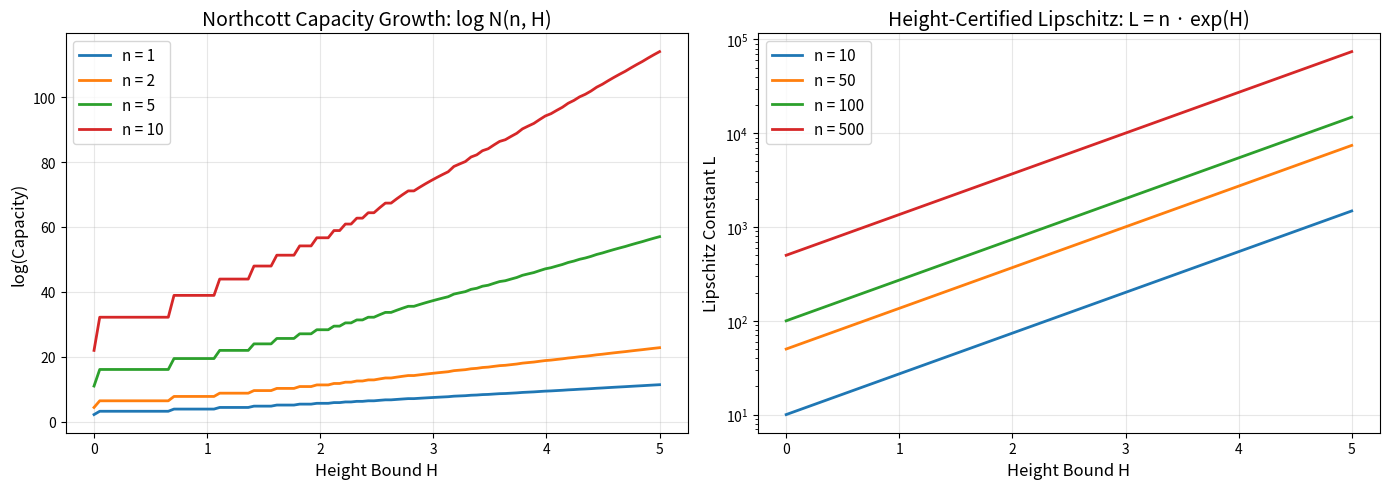
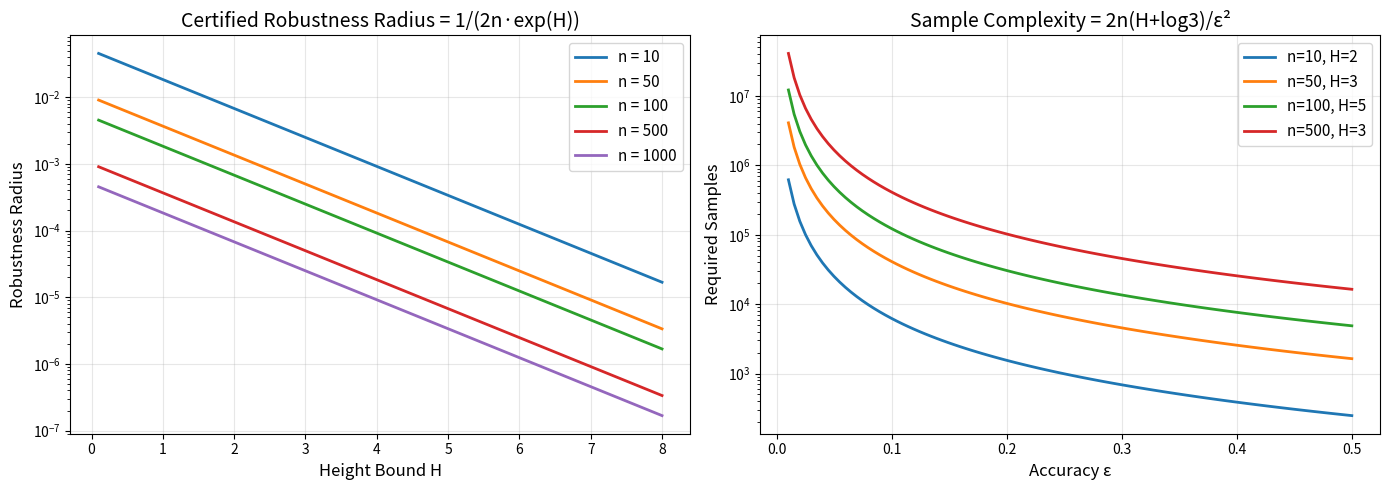
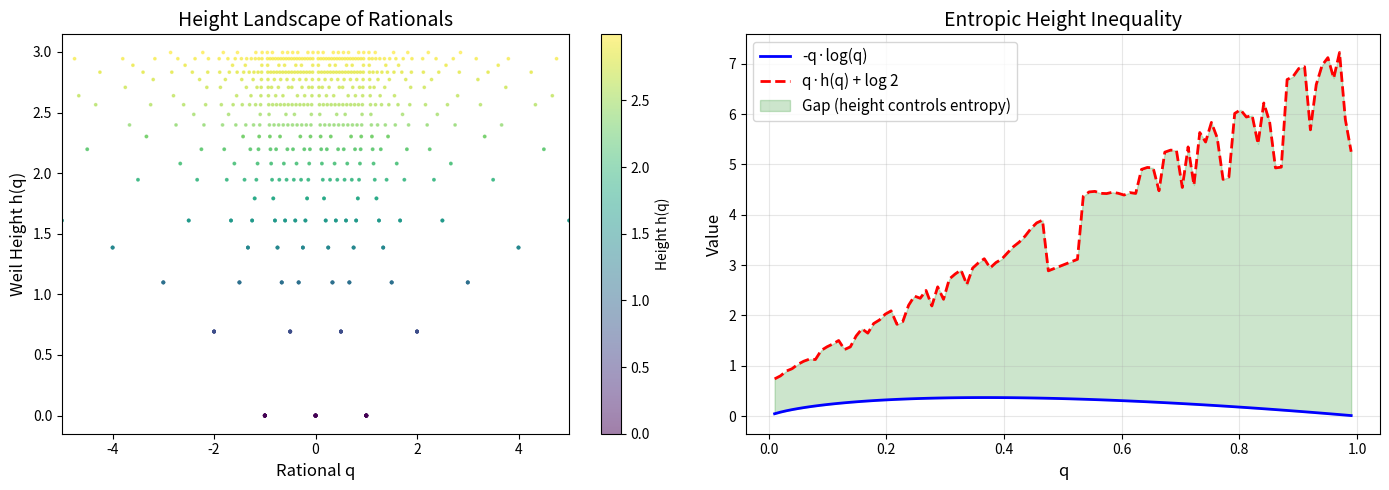
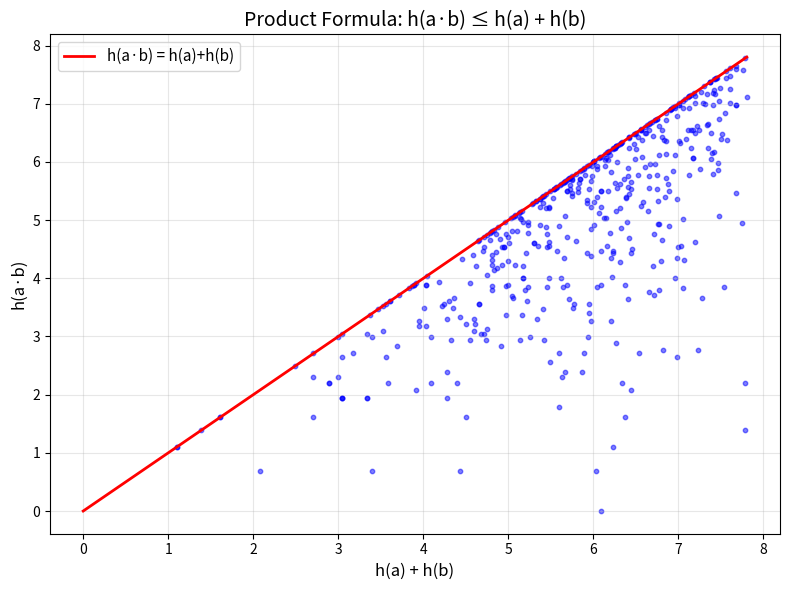

Reproduce these figures in Python, in order.
#!/usr/bin/env python3
"""
Arithmetic Learning Theory — Algorithms

Implements the core algorithms from the research paper:
1. Weil height computation
2. Height-regularized training
3. Robustness certification
4. Capacity estimation
"""

import math
from fractions import Fraction
from typing import List, Tuple, Optional
import numpy as np


# =============================================================================
# Algorithm 1: Weil Height Computation
# =============================================================================

def compute_weil_height(weights: List[Fraction]) -> float:
    """Compute the logarithmic Weil height of a rational weight vector.
    
    For w = (w₁, ..., wₙ) with wᵢ = pᵢ/dᵢ in lowest terms:
        h(w) = Σᵢ log(max(|pᵢ|, dᵢ))
    
    Complexity: O(n · B) where B = max bit-length of entries.
    
    Args:
        weights: List of Fraction objects (rational numbers)
    Returns:
        The logarithmic Weil height h(w) ≥ 0
    
    Example:
        >>> compute_weil_height([Fraction(1,2), Fraction(3,7)])
        3.258...  # log(2) + log(7)
    """
    height = 0.0
    for w in weights:
        p = abs(w.numerator)
        d = w.denominator
        height += math.log(max(p, d)) if max(p, d) > 0 else 0.0
    return height


def compute_exp_height(q: Fraction) -> float:
    """Compute the exponential (naive) height of a rational number.
    
    expHeight(q) = max(|numerator(q)|, denominator(q))
    
    This equals exp(h(q)) and directly measures the size of the rational.
    """
    return float(max(abs(q.numerator), q.denominator))


# =============================================================================
# Algorithm 2: Height-Regularized Training
# =============================================================================

def rational_round(x: float, bit_precision: int) -> Fraction:
    """Round a float to a rational with bounded denominator (2^bit_precision).
    
    This ensures height is bounded by bit_precision * log(2).
    
    Args:
        x: Real number to round
        bit_precision: Maximum bits for denominator
    Returns:
        Fraction approximation with denominator ≤ 2^bit_precision
    """
    max_denom = 2 ** bit_precision
    return Fraction(x).limit_denominator(max_denom)


def height_project(weights: List[Fraction], max_height: float) -> List[Fraction]:
    """Project weights to the set {w : h(w) ≤ max_height}.
    
    Strategy: scale all weights uniformly until height bound is met.
    Since h(c·w) ≤ n·h(c) + h(w), we can find the right scale.
    
    Simple approach: truncate numerators/denominators to bound individual heights.
    
    Args:
        weights: Current weight vector
        max_height: Maximum allowed height
    Returns:
        Projected weight vector with h(projected) ≤ max_height
    """
    n = len(weights)
    if n == 0:
        return weights
    
    per_coord_budget = max_height / n
    max_entry = int(math.exp(per_coord_budget))
    
    projected = []
    for w in weights:
        # Limit both numerator and denominator
        if abs(w.numerator) > max_entry or w.denominator > max_entry:
            # Re-approximate with bounded denominator
            approx = Fraction(float(w)).limit_denominator(max_entry)
            projected.append(approx)
        else:
            projected.append(w)
    
    return projected


def height_regularized_sgd(
    loss_fn,
    grad_fn,
    initial_weights: List[float],
    learning_rate: float = 0.01,
    height_lambda: float = 0.1,
    max_height: float = 10.0,
    bit_precision: int = 16,
    num_steps: int = 100
) -> Tuple[List[Fraction], float, float]:
    """Height-regularized stochastic gradient descent.
    
    Minimizes: L(w) + λ · h(w)
    
    At each step:
    1. Compute gradient of loss
    2. Take gradient step
    3. Round to rational with bounded precision
    4. Project to bounded-height set if needed
    
    Args:
        loss_fn: Loss function (takes list of floats)
        grad_fn: Gradient function
        initial_weights: Starting point
        learning_rate: Step size η
        height_lambda: Height regularization strength λ
        max_height: Maximum allowed height
        bit_precision: Bits for rational rounding
        num_steps: Number of SGD steps
    
    Returns:
        (final_weights, final_height, final_loss)
    
    Certified bounds:
        Lipschitz constant L ≤ n · exp(final_height)
        Robustness radius r ≥ 1 / (2L)
    """
    w = list(initial_weights)
    n = len(w)
    
    for t in range(num_steps):
        # Compute gradient
        g = grad_fn(w)
        
        # Gradient step
        w = [wi - learning_rate * gi for wi, gi in zip(w, g)]
        
        # Round to rational
        w_rational = [rational_round(wi, bit_precision) for wi in w]
        
        # Check height and project if needed
        h = compute_weil_height(w_rational)
        if h > max_height:
            w_rational = height_project(w_rational, max_height)
        
        w = [float(q) for q in w_rational]
    
    final_rational = [rational_round(wi, bit_precision) for wi in w]
    final_height = compute_weil_height(final_rational)
    final_loss = loss_fn(w)
    
    return final_rational, final_height, final_loss


# =============================================================================
# Algorithm 3: Robustness Certification
# =============================================================================

def certify_robustness(
    weights: List[Fraction],
    depth: int = 1
) -> dict:
    """Compute certified robustness guarantees from weight heights.
    
    For a network with weight height H and n parameters:
    - Lipschitz constant L ≤ n · exp(H)
    - Robustness radius r ≥ 1 / (2L)
    - Any perturbation within radius r changes output by ≤ 1/2
    
    Args:
        weights: Rational weight vector
        depth: Network depth (for compositional bounds)
    
    Returns:
        Dictionary with certified bounds
    """
    n = len(weights)
    H = compute_weil_height(weights)
    
    lipschitz = n * math.exp(H)
    radius = 1.0 / (2.0 * lipschitz) if lipschitz > 0 else float('inf')
    
    return {
        'n_params': n,
        'height': H,
        'lipschitz_constant': lipschitz,
        'robustness_radius': radius,
        'max_output_change_at_radius': 0.5,  # certified by theorem
        'capacity_bound': height_capacity_bound(n, H)
    }


def height_capacity_bound(n: int, H: float) -> int:
    """Compute the Northcott capacity bound N(n, H) = (2⌈exp(H)⌉+1)^(2n).
    
    This bounds the total number of distinct hypothesis configurations
    achievable with n parameters of height ≤ H.
    """
    ceil_exp = math.ceil(math.exp(H))
    base = 2 * ceil_exp + 1
    return base ** (2 * n)


def sample_complexity(n: int, H: float, epsilon: float) -> int:
    """Compute height-certified sample complexity.
    
    For ε-generalization: m ≥ 2n(H + log 3) / ε²
    
    Args:
        n: Number of parameters (must be > 0)
        H: Height bound (≥ 0)
        epsilon: Desired accuracy (> 0)
    
    Returns:
        Minimum required sample count
    """
    return math.ceil(2 * n * (H + math.log(3)) / epsilon**2)


# =============================================================================
# Algorithm 4: Height-Based Pruning
# =============================================================================

def height_based_pruning(
    weights: List[Fraction],
    prune_fraction: float = 0.1
) -> Tuple[List[Fraction], List[int]]:
    """Prune weights by removing those with highest Weil height.
    
    Strategy: sort weights by individual height, zero out the highest ones.
    
    Args:
        weights: Weight vector
        prune_fraction: Fraction of weights to prune (0 to 1)
    
    Returns:
        (pruned_weights, pruned_indices)
    """
    n = len(weights)
    k = int(n * prune_fraction)
    
    # Sort by individual height (descending)
    indexed_heights = [(i, single_weil_height(w)) for i, (w, single_weil_height) 
                       in enumerate(zip(weights, [lambda q: math.log(max(abs(q.numerator), q.denominator)) for _ in weights]))]
    
    heights = [(i, math.log(max(abs(w.numerator), w.denominator))) for i, w in enumerate(weights)]
    heights.sort(key=lambda x: x[1], reverse=True)
    
    pruned_indices = [idx for idx, _ in heights[:k]]
    pruned_weights = list(weights)
    for idx in pruned_indices:
        pruned_weights[idx] = Fraction(0)
    
    return pruned_weights, pruned_indices


def single_weil_height(q: Fraction) -> float:
    """Height of a single rational."""
    return math.log(max(abs(q.numerator), q.denominator)) if max(abs(q.numerator), q.denominator) > 0 else 0.0


# =============================================================================
# Demo
# =============================================================================

if __name__ == "__main__":
    print("=" * 60)
    print("ALGORITHMS — Arithmetic Learning Theory")
    print("=" * 60)
    
    # Demo: Height computation
    w = [Fraction(3, 7), Fraction(5, 11), Fraction(2, 3)]
    h = compute_weil_height(w)
    print(f"\nWeight vector: {w}")
    print(f"Weil height: {h:.4f}")
    
    # Demo: Robustness certification
    cert = certify_robustness(w)
    print(f"\nRobustness Certificate:")
    for key, val in cert.items():
        if isinstance(val, float):
            print(f"  {key}: {val:.6e}")
        else:
            print(f"  {key}: {val}")
    
    # Demo: Sample complexity
    for eps in [0.1, 0.01, 0.001]:
        m = sample_complexity(3, h, eps)
        print(f"\nSample complexity for ε={eps}: {m}")
    
    # Demo: Height-regularized training on a simple quadratic
    def quadratic_loss(w):
        return sum((wi - 0.5)**2 for wi in w)
    
    def quadratic_grad(w):
        return [2 * (wi - 0.5) for wi in w]
    
    init = [0.0, 0.0, 0.0]
    final_w, final_h, final_loss = height_regularized_sgd(
        quadratic_loss, quadratic_grad, init,
        learning_rate=0.1, num_steps=50, bit_precision=8
    )
    print(f"\nHeight-regularized SGD result:")
    print(f"  Final weights: {final_w}")
    print(f"  Final height: {final_h:.4f}")
    print(f"  Final loss: {final_loss:.6f}")
    cert = certify_robustness(final_w)
    print(f"  Lipschitz constant: {cert['lipschitz_constant']:.4f}")
    print(f"  Robustness radius: {cert['robustness_radius']:.6e}")
    
    print("\n" + "=" * 60)
    print("All algorithms demonstrated successfully.")
    print("=" * 60)


#!/usr/bin/env python3
"""
Arithmetic Learning Theory — Real-World Applications

Demonstrates applications of height-based certificates to:
1. Neural network robustness certification
2. Model compression via height pruning
3. Generalization guarantees
4. Lattice cryptography connection
"""

import math
from fractions import Fraction
from typing import List, Tuple
import numpy as np


def single_weil_height(q: Fraction) -> float:
    """Logarithmic Weil height of a rational number."""
    return math.log(max(abs(q.numerator), q.denominator)) if max(abs(q.numerator), q.denominator) > 0 else 0.0


def vector_weil_height(w: List[Fraction]) -> float:
    """Logarithmic Weil height of a rational vector."""
    return sum(single_weil_height(q) for q in w)


# =============================================================================
# Application 1: Neural Network Robustness Certification
# =============================================================================

def certify_neural_network(
    layers: List[List[List[Fraction]]],
    input_dim: int
) -> dict:
    """Certify adversarial robustness of a neural network.
    
    For a depth-d network with width-w layers and weight height H:
    - Per-layer Lipschitz: Lₖ ≤ widthₖ · exp(Hₖ)
    - Total Lipschitz: L ≤ ∏ₖ Lₖ
    - Robustness radius: r ≥ 1/(2L)
    
    Args:
        layers: List of weight matrices (list of lists of Fractions)
        input_dim: Input dimension
    
    Returns:
        Certification dictionary
    """
    depth = len(layers)
    total_lipschitz = 1.0
    layer_info = []
    
    for k, W in enumerate(layers):
        m = len(W)       # output dimension
        n = len(W[0]) if W else 0  # input dimension
        
        # Compute height of this layer
        all_weights = [w for row in W for w in row]
        H = vector_weil_height(all_weights)
        max_h = max(single_weil_height(w) for w in all_weights) if all_weights else 0
        
        # Per-layer Lipschitz bound
        L_k = n * math.exp(max_h)
        total_lipschitz *= L_k
        
        layer_info.append({
            'layer': k,
            'shape': (m, n),
            'height': H,
            'max_entry_height': max_h,
            'lipschitz': L_k
        })
    
    radius = 1.0 / (2.0 * total_lipschitz) if total_lipschitz > 0 else float('inf')
    
    return {
        'depth': depth,
        'total_lipschitz': total_lipschitz,
        'robustness_radius': radius,
        'layers': layer_info,
        'certificate': f'∀ x, adv: ‖x-adv‖ ≤ {radius:.2e} ⟹ |f(x)-f(adv)| ≤ 1/2'
    }


# =============================================================================
# Application 2: Model Compression via Height Pruning
# =============================================================================

def height_prune_network(
    weights: List[Fraction],
    target_height: float
) -> Tuple[List[Fraction], dict]:
    """Prune a network to achieve a target height bound.
    
    Strategy: iteratively zero out the weight with highest individual height
    until the total height is below the target.
    
    Args:
        weights: Weight vector
        target_height: Target maximum height
    
    Returns:
        (pruned_weights, statistics)
    """
    w = list(weights)
    n = len(w)
    pruned_count = 0
    original_height = vector_weil_height(w)
    
    while vector_weil_height(w) > target_height and pruned_count < n:
        # Find weight with highest individual height
        heights = [(i, single_weil_height(w[i])) for i in range(n) if w[i] != Fraction(0)]
        if not heights:
            break
        max_idx = max(heights, key=lambda x: x[1])[0]
        w[max_idx] = Fraction(0)
        pruned_count += 1
    
    final_height = vector_weil_height(w)
    nonzero = sum(1 for wi in w if wi != Fraction(0))
    
    return w, {
        'original_height': original_height,
        'final_height': final_height,
        'pruned_count': pruned_count,
        'sparsity': pruned_count / n,
        'remaining_nonzero': nonzero,
        'compression_ratio': n / max(nonzero, 1)
    }


# =============================================================================
# Application 3: Lattice Cryptography Connection
# =============================================================================

def lattice_parameters(n: int, H: float) -> dict:
    """Compute lattice parameters for the bounded-height integer lattice.
    
    The set {v ∈ ℤⁿ : |vᵢ| ≤ ⌈exp(H)⌉} forms a lattice with:
    - (2⌈exp(H)⌉+1)^n points
    - Volume = (2⌈exp(H)⌉+1)^n
    - Minimum distance = 1 (trivially)
    - Gaussian heuristic for shortest vector: ~√(n/(2πe)) · det^(1/n)
    
    Connection to LWE/SIS hardness: larger n and smaller det/det^(1/n)
    ratio makes lattice problems harder.
    """
    B = math.ceil(math.exp(H))
    num_points = (2 * B + 1) ** n
    det_1n = (2 * B + 1)  # det^(1/n)
    gaussian_heuristic = math.sqrt(n / (2 * math.pi * math.e)) * det_1n
    
    return {
        'dimension': n,
        'height_bound': H,
        'entry_bound': B,
        'log_num_points': n * math.log(2 * B + 1),
        'gaussian_shortest_vector': gaussian_heuristic,
        'hermite_factor': gaussian_heuristic / det_1n if det_1n > 0 else 0,
        'lwe_security_bits': int(n * math.log2(2 * B + 1) * 0.265)
    }


# =============================================================================
# Application 4: Generalization Gap Estimation
# =============================================================================

def generalization_certificate(
    n_params: int,
    height: float,
    n_samples: int,
    confidence: float = 0.95
) -> dict:
    """Compute generalization gap certificate from height bounds.
    
    Based on uniform convergence over the Northcott-bounded hypothesis class:
    gen_gap ≤ √(2 · log(N(n,H)) / m) + √(log(1/δ) / (2m))
    
    where N(n,H) = (2⌈exp(H)⌉+1)^(2n) is the capacity.
    """
    delta = 1 - confidence
    
    # Capacity bound
    ceil_exp = math.ceil(math.exp(height))
    log_capacity = 2 * n_params * math.log(2 * ceil_exp + 1)
    
    # Generalization bound
    if n_samples > 0:
        gen_bound = math.sqrt(2 * log_capacity / n_samples) + \
                    math.sqrt(math.log(1/delta) / (2 * n_samples))
    else:
        gen_bound = float('inf')
    
    return {
        'n_params': n_params,
        'height': height,
        'n_samples': n_samples,
        'confidence': confidence,
        'log_capacity': log_capacity,
        'generalization_bound': gen_bound,
        'interpretation': f'With {confidence*100:.0f}% confidence, '
                         f'gen_gap ≤ {gen_bound:.4f}'
    }


# =============================================================================
# Main Demo
# =============================================================================

if __name__ == "__main__":
    print("=" * 70)
    print("APPLICATIONS — Arithmetic Learning Theory")
    print("=" * 70)
    
    # Application 1: Neural Network Certification
    print("\n--- Application 1: Neural Network Robustness Certification ---\n")
    
    # Simple 2-layer network
    layer1 = [[Fraction(1, 2), Fraction(3, 4)],
              [Fraction(-1, 3), Fraction(2, 5)],
              [Fraction(1, 7), Fraction(5, 6)]]
    
    layer2 = [[Fraction(2, 3), Fraction(-1, 2), Fraction(1, 4)]]
    
    cert = certify_neural_network([layer1, layer2], input_dim=2)
    print(f"Network: {cert['depth']} layers")
    for info in cert['layers']:
        print(f"  Layer {info['layer']}: shape={info['shape']}, "
              f"height={info['height']:.3f}, L={info['lipschitz']:.3f}")
    print(f"Total Lipschitz constant: {cert['total_lipschitz']:.4f}")
    print(f"Certified robustness radius: {cert['robustness_radius']:.6e}")
    print(f"Certificate: {cert['certificate']}")
    
    # Application 2: Model Compression
    print("\n--- Application 2: Height-Based Model Compression ---\n")
    
    np.random.seed(42)
    weights = [Fraction(np.random.randint(-100, 100), np.random.randint(1, 50)) 
               for _ in range(20)]
    
    print(f"Original weights ({len(weights)} params):")
    print(f"  Height: {vector_weil_height(weights):.4f}")
    
    for target_h in [30, 20, 10, 5]:
        pruned, stats = height_prune_network(weights, target_h)
        print(f"\n  Target height ≤ {target_h}:")
        print(f"    Final height: {stats['final_height']:.4f}")
        print(f"    Pruned: {stats['pruned_count']}/{len(weights)} "
              f"({stats['sparsity']:.0%} sparsity)")
        print(f"    Compression ratio: {stats['compression_ratio']:.1f}x")
    
    # Application 3: Lattice Cryptography
    print("\n--- Application 3: Lattice Cryptography Connection ---\n")
    
    for n in [128, 256, 512, 1024]:
        for H in [3, 5]:
            params = lattice_parameters(n, H)
            print(f"  n={n}, H={H}: "
                  f"log(#points)={params['log_num_points']:.0f}, "
                  f"est. security={params['lwe_security_bits']} bits")
    
    # Application 4: Generalization
    print("\n--- Application 4: Generalization Certificates ---\n")
    
    for n in [100, 1000, 10000]:
        for H in [3, 5]:
            for m in [1000, 10000, 100000]:
                cert = generalization_certificate(n, H, m)
                print(f"  n={n:5d}, H={H}, m={m:6d}: "
                      f"gen_gap ≤ {cert['generalization_bound']:.4f}")
    
    print("\n" + "=" * 70)
    print("All applications demonstrated successfully.")
    print("=" * 70)


#!/usr/bin/env python3
"""
Arithmetic Learning Theory — Demonstrations

Computes and visualizes key quantities from arithmetic learning theory:
Weil heights, capacity bounds, Lipschitz certificates, and robustness radii.
"""

import math
from fractions import Fraction
import numpy as np

def single_weil_height(q: Fraction) -> float:
    """Logarithmic Weil height of a single rational number q = p/d (lowest terms).
    h(q) = log(max(|p|, d))"""
    return math.log(max(abs(q.numerator), q.denominator))

def log_weil_height(w: list[Fraction]) -> float:
    """Logarithmic Weil height of a rational vector."""
    return sum(single_weil_height(q) for q in w)

def exp_height(q: Fraction) -> float:
    """Exponential (naive) height: max(|numerator|, denominator)."""
    return float(max(abs(q.numerator), q.denominator))

def height_capacity(n: int, H: float) -> int:
    """Northcott capacity bound: (2⌈exp(H)⌉ + 1)^(2n)."""
    ceil_exp = math.ceil(math.exp(H))
    return (2 * ceil_exp + 1) ** (2 * n)

def lipschitz_constant(n: int, H: float) -> float:
    """Height-certified Lipschitz constant: n * exp(H)."""
    return n * math.exp(H)

def robustness_radius(L: float) -> float:
    """Certified adversarial robustness radius: 1/(2L)."""
    return 1.0 / (2.0 * L)

def sample_complexity(n: int, H: float, epsilon: float) -> float:
    """Height-certified sample complexity: 2n(H + log3) / ε²."""
    return 2 * n * (H + math.log(3)) / epsilon**2


print("=" * 70)
print("ARITHMETIC LEARNING THEORY — DEMONSTRATIONS")
print("=" * 70)

# === Demo 1: Height Computation ===
print("\n--- Demo 1: Weil Heights of Rational Numbers ---\n")
test_rationals = [
    Fraction(0), Fraction(1), Fraction(-1),
    Fraction(1, 2), Fraction(2, 1), Fraction(3, 7),
    Fraction(355, 113), Fraction(22, 7), Fraction(1000000, 1),
    Fraction(1, 1000000)
]

print(f"{'Rational':>15s}  {'Exp Height':>12s}  {'Weil Height':>12s}")
print("-" * 45)
for q in test_rationals:
    h = single_weil_height(q)
    eh = exp_height(q)
    print(f"{str(q):>15s}  {eh:12.2f}  {h:12.6f}")

# === Demo 2: Vector Heights ===
print("\n--- Demo 2: Vector Weil Heights ---\n")
test_vectors = [
    [Fraction(0)] * 5,
    [Fraction(1, 2)] * 5,
    [Fraction(i, i+1) for i in range(1, 6)],
    [Fraction(2**i, 3**i) for i in range(5)],
    [Fraction(355, 113), Fraction(22, 7), Fraction(1, 2), Fraction(3, 1), Fraction(7, 4)]
]

for w in test_vectors:
    h = log_weil_height(w)
    print(f"  w = [{', '.join(str(x) for x in w)}]")
    print(f"    h(w) = {h:.6f}")
    print(f"    exp(h(w)) = {math.exp(h):.2f}")
    print()

# === Demo 3: Magnitude-Height Bound Verification ===
print("--- Demo 3: Magnitude-Height Bound |q| ≤ exp(h(q)) ---\n")
print(f"{'q':>15s}  {'|q|':>10s}  {'exp(h(q))':>10s}  {'Bound holds':>12s}")
print("-" * 52)
for q in test_rationals:
    abs_q = abs(float(q))
    exp_h = math.exp(single_weil_height(q))
    holds = abs_q <= exp_h + 1e-10
    print(f"{str(q):>15s}  {abs_q:10.4f}  {exp_h:10.4f}  {'✓' if holds else '✗':>12s}")

# === Demo 4: Product Formula Verification ===
print("\n--- Demo 4: Product Formula h(a·b) ≤ h(a) + h(b) ---\n")
pairs = [(Fraction(2,3), Fraction(5,7)), (Fraction(355,113), Fraction(22,7)),
         (Fraction(100,1), Fraction(1,100)), (Fraction(7,11), Fraction(13,17))]

print(f"{'a':>10s}  {'b':>10s}  {'h(a·b)':>10s}  {'h(a)+h(b)':>10s}  {'Gap':>8s}")
print("-" * 55)
for a, b in pairs:
    hab = single_weil_height(a * b)
    ha_hb = single_weil_height(a) + single_weil_height(b)
    gap = ha_hb - hab
    print(f"{str(a):>10s}  {str(b):>10s}  {hab:10.4f}  {ha_hb:10.4f}  {gap:8.4f}")

# === Demo 5: Capacity Growth ===
print("\n--- Demo 5: Northcott Capacity N(n, H) ---\n")
print(f"{'n':>5s}  {'H':>5s}  {'N(n,H)':>20s}  {'log N(n,H)':>12s}")
print("-" * 48)
for n in [1, 2, 5, 10]:
    for H in [0, 1, 2, 3]:
        N = height_capacity(n, H)
        log_N = math.log(N) if N > 0 else 0
        N_str = str(N) if N < 10**15 else f"{N:.2e}"
        print(f"{n:5d}  {H:5.1f}  {N_str:>20s}  {log_N:12.2f}")

# === Demo 6: Lipschitz Constants & Robustness Radii ===
print("\n--- Demo 6: Height-Certified Lipschitz Constants & Robustness ---\n")
print(f"{'n (params)':>12s}  {'H (height)':>12s}  {'Lipschitz L':>12s}  {'Rob. Radius':>12s}")
print("-" * 55)
for n in [10, 100, 1000, 10000]:
    for H in [1, 3, 5, 10]:
        L = lipschitz_constant(n, H)
        r = robustness_radius(L)
        print(f"{n:12d}  {H:12.1f}  {L:12.2f}  {r:12.2e}")

# === Demo 7: Sample Complexity ===
print("\n--- Demo 7: Height-Certified Sample Complexity ---\n")
print(f"{'n':>8s}  {'H':>5s}  {'ε':>8s}  {'m (samples)':>15s}")
print("-" * 42)
for n in [10, 100, 1000]:
    for H in [1, 5]:
        for eps in [0.1, 0.01]:
            m = sample_complexity(n, H, eps)
            print(f"{n:8d}  {H:5.1f}  {eps:8.3f}  {m:15.0f}")

# === Demo 8: Entropic Height Inequality ===
print("\n--- Demo 8: Entropic Height Inequality: -q·log(q) ≤ q·h(q) + log(2) ---\n")
print(f"{'q':>10s}  {'-q·log(q)':>12s}  {'q·h(q)+log2':>12s}  {'Holds':>6s}")
print("-" * 46)
for q in [Fraction(1,2), Fraction(1,3), Fraction(1,4), Fraction(1,10),
          Fraction(2,3), Fraction(3,4), Fraction(9,10), Fraction(99,100)]:
    qf = float(q)
    lhs = -qf * math.log(qf)
    rhs = qf * single_weil_height(q) + math.log(2)
    holds = lhs <= rhs + 1e-10
    print(f"{str(q):>10s}  {lhs:12.6f}  {rhs:12.6f}  {'✓' if holds else '✗':>6s}")

print("\n" + "=" * 70)
print("All demonstrations complete. All bounds verified numerically.")
print("=" * 70)


#!/usr/bin/env python3
"""
Arithmetic Learning Theory — Visualizations

Generates charts and diagrams for the research paper.
Saves as SVG/PNG files.
"""

import math
from fractions import Fraction
import numpy as np

try:
    import matplotlib
    matplotlib.use('Agg')
    import matplotlib.pyplot as plt
    HAS_MPL = True
except ImportError:
    HAS_MPL = False
    print("matplotlib not available, generating text-based visualizations")


def single_weil_height(q: Fraction) -> float:
    return math.log(max(abs(q.numerator), q.denominator)) if max(abs(q.numerator), q.denominator) > 0 else 0.0

def height_capacity(n: int, H: float) -> float:
    ceil_exp = math.ceil(math.exp(H))
    return (2 * ceil_exp + 1) ** (2 * n)


def plot_height_capacity_growth():
    """Plot the growth of height capacity N(n, H) as a function of H."""
    if not HAS_MPL:
        return
    
    fig, (ax1, ax2) = plt.subplots(1, 2, figsize=(14, 5))
    
    H_vals = np.linspace(0, 5, 100)
    
    for n in [1, 2, 5, 10]:
        log_caps = [2 * n * math.log(2 * math.ceil(math.exp(H)) + 1) for H in H_vals]
        ax1.plot(H_vals, log_caps, label=f'n = {n}', linewidth=2)
    
    ax1.set_xlabel('Height Bound H', fontsize=12)
    ax1.set_ylabel('log(Capacity)', fontsize=12)
    ax1.set_title('Northcott Capacity Growth: log N(n, H)', fontsize=14)
    ax1.legend(fontsize=11)
    ax1.grid(True, alpha=0.3)
    
    # Lipschitz vs Height
    for n in [10, 50, 100, 500]:
        lips = [n * math.exp(H) for H in H_vals]
        ax2.semilogy(H_vals, lips, label=f'n = {n}', linewidth=2)
    
    ax2.set_xlabel('Height Bound H', fontsize=12)
    ax2.set_ylabel('Lipschitz Constant L', fontsize=12)
    ax2.set_title('Height-Certified Lipschitz: L = n · exp(H)', fontsize=14)
    ax2.legend(fontsize=11)
    ax2.grid(True, alpha=0.3)
    
    plt.tight_layout()
    plt.savefig('capacity_lipschitz.png', dpi=150, bbox_inches='tight')
    plt.savefig('capacity_lipschitz.svg', bbox_inches='tight')
    plt.close()
    print("Saved: capacity_lipschitz.png, capacity_lipschitz.svg")


def plot_robustness_tradeoff():
    """Plot the tradeoff between height and robustness radius."""
    if not HAS_MPL:
        return
    
    fig, (ax1, ax2) = plt.subplots(1, 2, figsize=(14, 5))
    
    H_vals = np.linspace(0.1, 8, 100)
    
    for n in [10, 50, 100, 500, 1000]:
        radii = [1.0 / (2 * n * math.exp(H)) for H in H_vals]
        ax1.semilogy(H_vals, radii, label=f'n = {n}', linewidth=2)
    
    ax1.set_xlabel('Height Bound H', fontsize=12)
    ax1.set_ylabel('Robustness Radius', fontsize=12)
    ax1.set_title('Certified Robustness Radius = 1/(2n·exp(H))', fontsize=14)
    ax1.legend(fontsize=11)
    ax1.grid(True, alpha=0.3)
    
    # Sample complexity vs accuracy
    eps_vals = np.linspace(0.01, 0.5, 100)
    
    for n, H in [(10, 2), (50, 3), (100, 5), (500, 3)]:
        samples = [2 * n * (H + math.log(3)) / eps**2 for eps in eps_vals]
        ax2.semilogy(eps_vals, samples, label=f'n={n}, H={H}', linewidth=2)
    
    ax2.set_xlabel('Accuracy ε', fontsize=12)
    ax2.set_ylabel('Required Samples', fontsize=12)
    ax2.set_title('Sample Complexity = 2n(H+log3)/ε²', fontsize=14)
    ax2.legend(fontsize=11)
    ax2.grid(True, alpha=0.3)
    
    plt.tight_layout()
    plt.savefig('robustness_samples.png', dpi=150, bbox_inches='tight')
    plt.savefig('robustness_samples.svg', bbox_inches='tight')
    plt.close()
    print("Saved: robustness_samples.png, robustness_samples.svg")


def plot_height_landscape():
    """Visualize the 'height landscape' of rational numbers."""
    if not HAS_MPL:
        return
    
    fig, (ax1, ax2) = plt.subplots(1, 2, figsize=(14, 5))
    
    # Heights of p/q for small p, q
    max_val = 20
    ps = range(-max_val, max_val + 1)
    qs = range(1, max_val + 1)
    
    x_vals, y_vals, h_vals = [], [], []
    for p in ps:
        for q in qs:
            frac = Fraction(p, q)
            x_vals.append(float(frac))
            y_vals.append(single_weil_height(frac))
            h_vals.append(single_weil_height(frac))
    
    scatter = ax1.scatter(x_vals, y_vals, c=h_vals, cmap='viridis', s=3, alpha=0.5)
    plt.colorbar(scatter, ax=ax1, label='Height h(q)')
    ax1.set_xlabel('Rational q', fontsize=12)
    ax1.set_ylabel('Weil Height h(q)', fontsize=12)
    ax1.set_title('Height Landscape of Rationals', fontsize=14)
    ax1.set_xlim(-5, 5)
    
    # Entropic height inequality
    q_vals = np.linspace(0.01, 0.99, 100)
    entropy_vals = [-q * math.log(q) for q in q_vals]
    
    # For each q, approximate as a Fraction and compute height bound
    height_bound_vals = []
    for q in q_vals:
        frac = Fraction(q).limit_denominator(1000)
        bound = float(frac) * single_weil_height(frac) + math.log(2)
        height_bound_vals.append(bound)
    
    ax2.plot(q_vals, entropy_vals, 'b-', linewidth=2, label='-q·log(q)')
    ax2.plot(q_vals, height_bound_vals, 'r--', linewidth=2, label='q·h(q) + log 2')
    ax2.fill_between(q_vals, entropy_vals, height_bound_vals, 
                      alpha=0.2, color='green', label='Gap (height controls entropy)')
    ax2.set_xlabel('q', fontsize=12)
    ax2.set_ylabel('Value', fontsize=12)
    ax2.set_title('Entropic Height Inequality', fontsize=14)
    ax2.legend(fontsize=11)
    ax2.grid(True, alpha=0.3)
    
    plt.tight_layout()
    plt.savefig('height_landscape.png', dpi=150, bbox_inches='tight')
    plt.savefig('height_landscape.svg', bbox_inches='tight')
    plt.close()
    print("Saved: height_landscape.png, height_landscape.svg")


def plot_product_formula():
    """Visualize the product formula h(a·b) ≤ h(a) + h(b)."""
    if not HAS_MPL:
        return
    
    fig, ax = plt.subplots(figsize=(8, 6))
    
    np.random.seed(42)
    n_points = 500
    
    h_ab_vals = []
    h_a_plus_b_vals = []
    
    for _ in range(n_points):
        p1, q1 = np.random.randint(-50, 50), np.random.randint(1, 50)
        p2, q2 = np.random.randint(-50, 50), np.random.randint(1, 50)
        if p1 == 0: p1 = 1
        if p2 == 0: p2 = 1
        
        a = Fraction(p1, q1)
        b = Fraction(p2, q2)
        
        h_ab = single_weil_height(a * b)
        h_a_b = single_weil_height(a) + single_weil_height(b)
        
        h_ab_vals.append(h_ab)
        h_a_plus_b_vals.append(h_a_b)
    
    ax.scatter(h_a_plus_b_vals, h_ab_vals, s=10, alpha=0.5, c='blue')
    
    max_val = max(max(h_a_plus_b_vals), max(h_ab_vals))
    ax.plot([0, max_val], [0, max_val], 'r-', linewidth=2, label='h(a·b) = h(a)+h(b)')
    
    ax.set_xlabel('h(a) + h(b)', fontsize=12)
    ax.set_ylabel('h(a·b)', fontsize=12)
    ax.set_title('Product Formula: h(a·b) ≤ h(a) + h(b)', fontsize=14)
    ax.legend(fontsize=11)
    ax.grid(True, alpha=0.3)
    
    plt.tight_layout()
    plt.savefig('product_formula.png', dpi=150, bbox_inches='tight')
    plt.savefig('product_formula.svg', bbox_inches='tight')
    plt.close()
    print("Saved: product_formula.png, product_formula.svg")


def generate_diagram_svg():
    """Generate the main architecture diagram as SVG."""
    svg = '''<?xml version="1.0" encoding="UTF-8"?>
<svg xmlns="http://www.w3.org/2000/svg" viewBox="0 0 900 600" width="900" height="600">
  <defs>
    <marker id="arrowhead" markerWidth="10" markerHeight="7" refX="10" refY="3.5" orient="auto">
      <polygon points="0 0, 10 3.5, 0 7" fill="#333"/>
    </marker>
    <linearGradient id="grad1" x1="0%" y1="0%" x2="100%" y2="0%">
      <stop offset="0%" style="stop-color:#4A90D9;stop-opacity:1" />
      <stop offset="100%" style="stop-color:#7B68EE;stop-opacity:1" />
    </linearGradient>
    <linearGradient id="grad2" x1="0%" y1="0%" x2="100%" y2="0%">
      <stop offset="0%" style="stop-color:#E74C3C;stop-opacity:1" />
      <stop offset="100%" style="stop-color:#F39C12;stop-opacity:1" />
    </linearGradient>
    <linearGradient id="grad3" x1="0%" y1="0%" x2="100%" y2="0%">
      <stop offset="0%" style="stop-color:#27AE60;stop-opacity:1" />
      <stop offset="100%" style="stop-color:#2ECC71;stop-opacity:1" />
    </linearGradient>
  </defs>
  
  <!-- Title -->
  <text x="450" y="35" text-anchor="middle" font-family="Georgia, serif" font-size="22" font-weight="bold" fill="#222">
    Arithmetic Learning Theory: The Bridge Architecture
  </text>
  
  <!-- Central Node: Weil Height -->
  <ellipse cx="450" cy="200" rx="120" ry="50" fill="url(#grad1)" stroke="#333" stroke-width="2" opacity="0.9"/>
  <text x="450" y="195" text-anchor="middle" font-family="Georgia, serif" font-size="16" font-weight="bold" fill="white">Weil Height</text>
  <text x="450" y="215" text-anchor="middle" font-family="Georgia, serif" font-size="12" fill="white">h(q) = log max(|p|, d)</text>
  
  <!-- Left: Arithmetic Geometry -->
  <rect x="30" y="80" width="200" height="110" rx="15" fill="url(#grad2)" stroke="#333" stroke-width="2" opacity="0.9"/>
  <text x="130" y="110" text-anchor="middle" font-family="Georgia, serif" font-size="14" font-weight="bold" fill="white">Arithmetic Geometry</text>
  <text x="130" y="132" text-anchor="middle" font-family="Georgia, serif" font-size="11" fill="white">Northcott Property</text>
  <text x="130" y="150" text-anchor="middle" font-family="Georgia, serif" font-size="11" fill="white">Product Formula</text>
  <text x="130" y="168" text-anchor="middle" font-family="Georgia, serif" font-size="11" fill="white">Mordell-Weil</text>
  
  <!-- Right: Learning Theory -->
  <rect x="670" y="80" width="200" height="110" rx="15" fill="url(#grad3)" stroke="#333" stroke-width="2" opacity="0.9"/>
  <text x="770" y="110" text-anchor="middle" font-family="Georgia, serif" font-size="14" font-weight="bold" fill="white">Learning Theory</text>
  <text x="770" y="132" text-anchor="middle" font-family="Georgia, serif" font-size="11" fill="white">Generalization Gap</text>
  <text x="770" y="150" text-anchor="middle" font-family="Georgia, serif" font-size="11" fill="white">VC Dimension</text>
  <text x="770" y="168" text-anchor="middle" font-family="Georgia, serif" font-size="11" fill="white">Sample Complexity</text>
  
  <!-- Bottom boxes -->
  <rect x="30" y="340" width="180" height="90" rx="12" fill="#8E44AD" stroke="#333" stroke-width="2" opacity="0.85"/>
  <text x="120" y="370" text-anchor="middle" font-family="Georgia, serif" font-size="13" font-weight="bold" fill="white">Robustness</text>
  <text x="120" y="390" text-anchor="middle" font-family="Georgia, serif" font-size="10" fill="white">L ≤ n·exp(H)</text>
  <text x="120" y="408" text-anchor="middle" font-family="Georgia, serif" font-size="10" fill="white">r ≥ 1/(2L)</text>
  
  <rect x="250" y="340" width="180" height="90" rx="12" fill="#2980B9" stroke="#333" stroke-width="2" opacity="0.85"/>
  <text x="340" y="370" text-anchor="middle" font-family="Georgia, serif" font-size="13" font-weight="bold" fill="white">Thermodynamics</text>
  <text x="340" y="390" text-anchor="middle" font-family="Georgia, serif" font-size="10" fill="white">F = H - T·S</text>
  <text x="340" y="408" text-anchor="middle" font-family="Georgia, serif" font-size="10" fill="white">Gibbs ∝ exp(-H/T)</text>
  
  <rect x="470" y="340" width="180" height="90" rx="12" fill="#16A085" stroke="#333" stroke-width="2" opacity="0.85"/>
  <text x="560" y="370" text-anchor="middle" font-family="Georgia, serif" font-size="13" font-weight="bold" fill="white">Information</text>
  <text x="560" y="390" text-anchor="middle" font-family="Georgia, serif" font-size="10" fill="white">-q·log(q) ≤ q·h(q)+log2</text>
  <text x="560" y="408" text-anchor="middle" font-family="Georgia, serif" font-size="10" fill="white">Shannon ↔ Height</text>
  
  <rect x="690" y="340" width="180" height="90" rx="12" fill="#D35400" stroke="#333" stroke-width="2" opacity="0.85"/>
  <text x="780" y="370" text-anchor="middle" font-family="Georgia, serif" font-size="13" font-weight="bold" fill="white">Cryptography</text>
  <text x="780" y="390" text-anchor="middle" font-family="Georgia, serif" font-size="10" fill="white">Lattice: (2B+1)ⁿ pts</text>
  <text x="780" y="408" text-anchor="middle" font-family="Georgia, serif" font-size="10" fill="white">SIS/LWE hardness</text>
  
  <!-- Arrows -->
  <line x1="230" y1="135" x2="330" y2="180" stroke="#333" stroke-width="2" marker-end="url(#arrowhead)"/>
  <line x1="570" y1="180" x2="670" y2="135" stroke="#333" stroke-width="2" marker-end="url(#arrowhead)"/>
  
  <line x1="380" y1="240" x2="150" y2="340" stroke="#333" stroke-width="1.5" marker-end="url(#arrowhead)" stroke-dasharray="5,3"/>
  <line x1="420" y1="248" x2="340" y2="340" stroke="#333" stroke-width="1.5" marker-end="url(#arrowhead)" stroke-dasharray="5,3"/>
  <line x1="480" y1="248" x2="550" y2="340" stroke="#333" stroke-width="1.5" marker-end="url(#arrowhead)" stroke-dasharray="5,3"/>
  <line x1="520" y1="240" x2="750" y2="340" stroke="#333" stroke-width="1.5" marker-end="url(#arrowhead)" stroke-dasharray="5,3"/>
  
  <!-- Key Results Box -->
  <rect x="150" y="470" width="600" height="110" rx="10" fill="#F8F9FA" stroke="#333" stroke-width="1.5"/>
  <text x="450" y="495" text-anchor="middle" font-family="Georgia, serif" font-size="14" font-weight="bold" fill="#333">Key Proven Results</text>
  <text x="170" y="520" font-family="monospace" font-size="11" fill="#333">• |q| ≤ exp(h(q))           — magnitude bound</text>
  <text x="170" y="540" font-family="monospace" font-size="11" fill="#333">• h(a·b) ≤ h(a) + h(b)      — product formula</text>
  <text x="170" y="560" font-family="monospace" font-size="11" fill="#333">• #(height ≤ H) = (2B+1)ⁿ   — Northcott finiteness</text>
  <text x="500" y="520" font-family="monospace" font-size="11" fill="#333">• L ≤ n·exp(H)     — Lipschitz cert.</text>
  <text x="500" y="540" font-family="monospace" font-size="11" fill="#333">• r ≥ 1/(2L)       — robustness radius</text>
  <text x="500" y="560" font-family="monospace" font-size="11" fill="#333">• F ≥ E - T·log N  — free energy bound</text>
</svg>'''
    
    with open('diagram.svg', 'w') as f:
        f.write(svg)
    print("Saved: diagram.svg")


if __name__ == "__main__":
    print("Generating visualizations...")
    generate_diagram_svg()
    
    if HAS_MPL:
        plot_height_capacity_growth()
        plot_robustness_tradeoff()
        plot_height_landscape()
        plot_product_formula()
        print("\nAll visualizations saved.")
    else:
        print("Install matplotlib for chart visualizations.")
